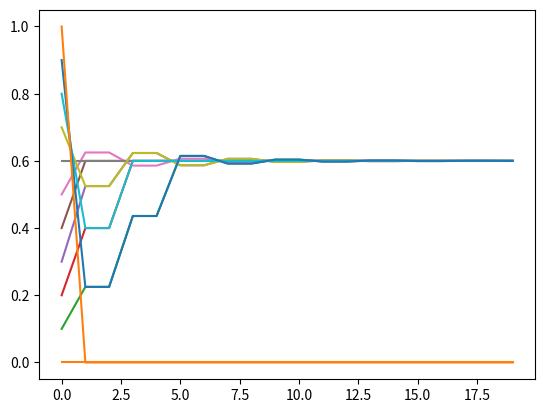

Write Python code to recreate this figure.
import numpy as np
import matplotlib.pyplot as plt

n = 10
seeds = np.linspace(0,1,11)
orbits = [[]]

for s in seeds:
	orbit = []
	seed = s
	i = 0
	new_input = seed
	while i != n:
		orbit.append(new_input)
		result = 2.5 * new_input * (1 - new_input)
		orbit.append(result)
		new_input = result
		i = i + 1
	orbits.append(orbit)

fig1 = plt.figure(2)
for x in range(0, len(orbits)):
	plt.plot(orbits[x])
fig1.savefig('orbits.png')